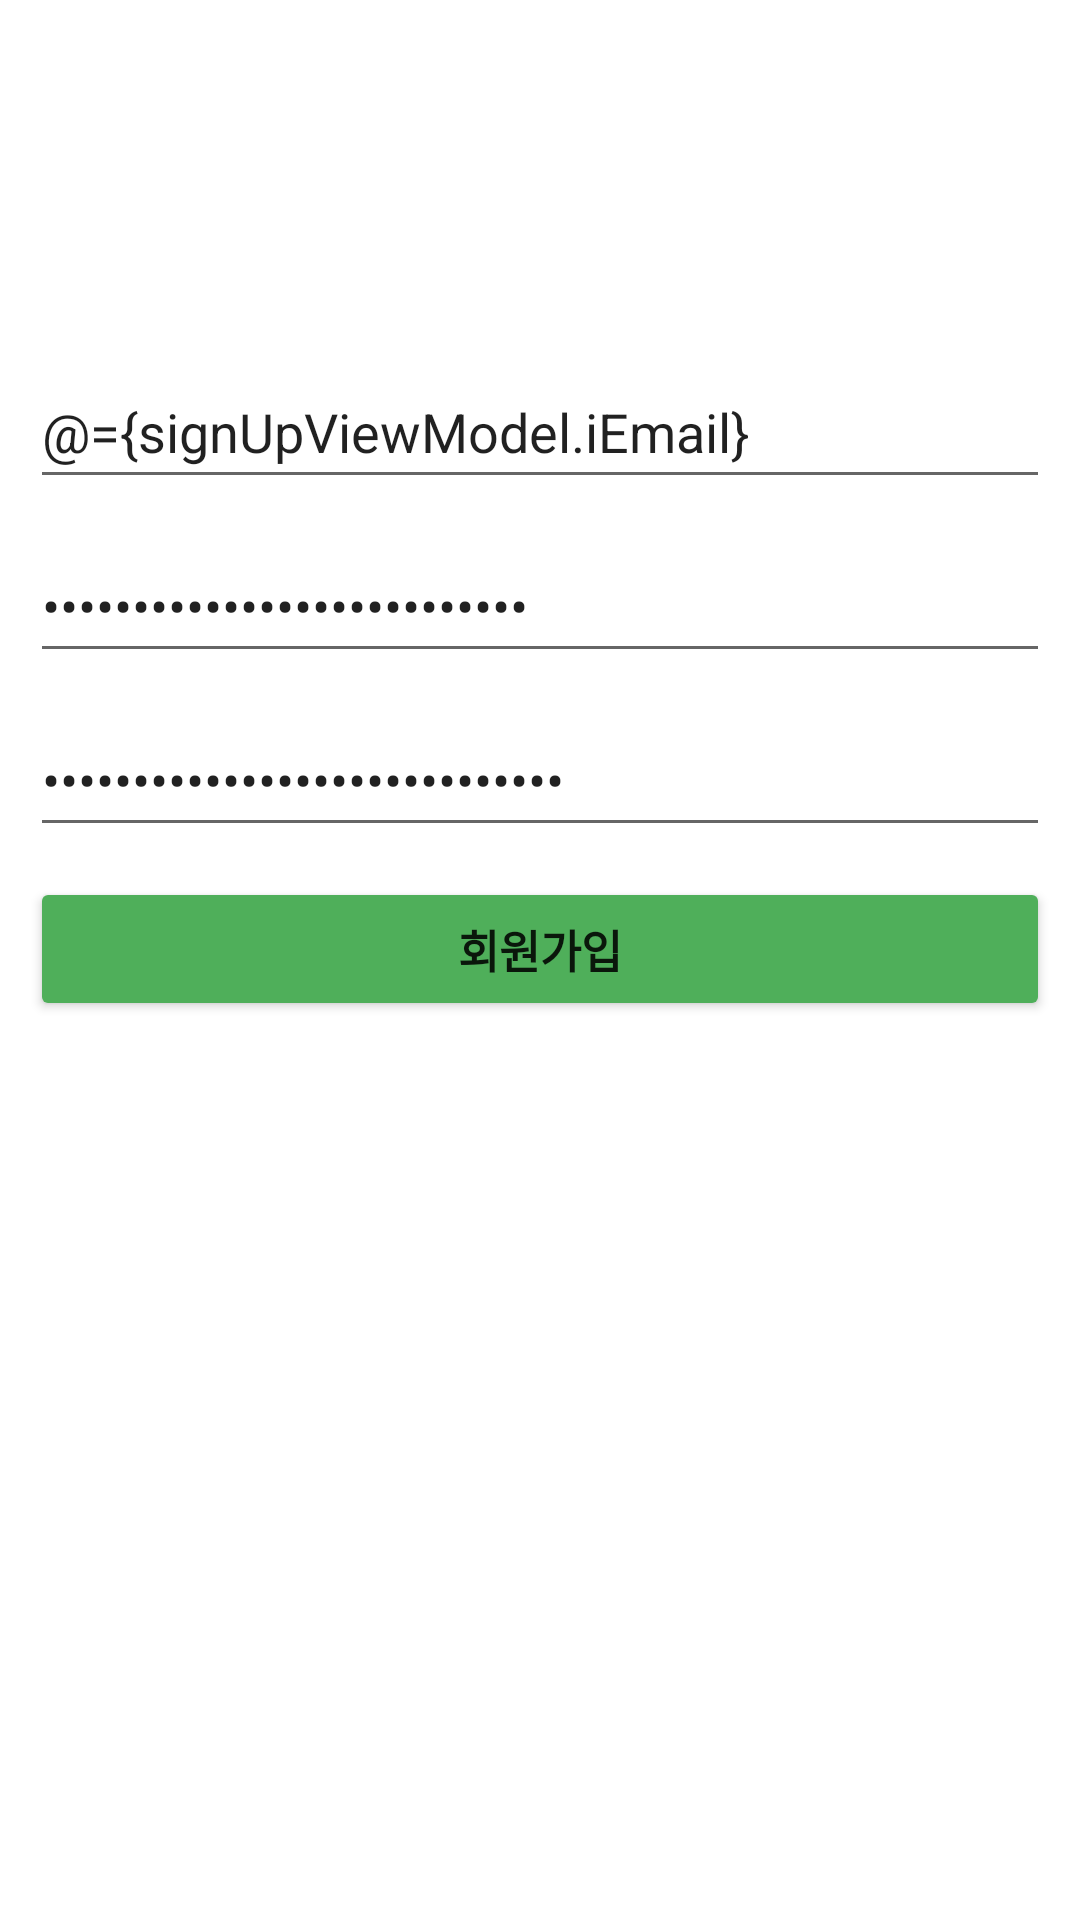

Here is an Android app screen rendered from its layout file. Give the layout XML and the strings, colors and styles it references.
<!-- AndroidManifest.xml: application theme Theme.DateCourse -->
<!-- res/layout/activity_sign_up.xml -->
<?xml version="1.0" encoding="utf-8"?>
<layout xmlns:android="http://schemas.android.com/apk/res/android"
    xmlns:app="http://schemas.android.com/apk/res-auto"
    xmlns:tools="http://schemas.android.com/tools">

    <data>
        <variable
            name="loginViewModel"
            type="com.seokee.datecourse.view.login.LoginViewModel" />
        <variable
            name="signUpViewModel"
            type="com.seokee.datecourse.view.login.email.signup.SignUpViewModel" />
        <variable
            name="activity"
            type="com.seokee.datecourse.view.login.email.signup.SignUp" />
    </data>

    <androidx.constraintlayout.widget.ConstraintLayout
        android:layout_width="match_parent"
        android:layout_height="match_parent"
        tools:context=".view.login.email.signup.SignUp">


        <EditText
            android:id="@+id/et_SignUp_ID"
            android:layout_width="0dp"
            android:layout_height="wrap_content"
            android:layout_marginHorizontal="10dp"
            android:ems="10"
            android:minHeight="48dp"
            android:hint="@string/et_hint_email"
            android:inputType="textEmailAddress"
            android:text="@={signUpViewModel.iEmail}"
            app:layout_constraintBottom_toBottomOf="parent"
            app:layout_constraintEnd_toEndOf="parent"
            app:layout_constraintStart_toStartOf="parent"
            app:layout_constraintTop_toTopOf="parent"
            app:layout_constraintVertical_bias="0.19999999" />

        <EditText
            android:id="@+id/et_SignUp_PW"
            android:layout_width="0dp"
            android:layout_height="wrap_content"
            android:layout_marginTop="10dp"
            android:ems="10"
            android:minHeight="48dp"
            android:hint="@string/et_hint_pw"
            android:inputType="textPassword"
            android:text="@={signUpViewModel.iPasswd}"
            app:layout_constraintEnd_toEndOf="@+id/et_SignUp_ID"
            app:layout_constraintStart_toStartOf="@+id/et_SignUp_ID"
            app:layout_constraintTop_toBottomOf="@+id/et_SignUp_ID" />

        <EditText
            android:id="@+id/et_SignUp_PWRE"
            android:layout_width="0dp"
            android:layout_height="wrap_content"
            android:layout_marginTop="10dp"
            android:ems="10"
            android:minHeight="48dp"
            android:hint="@string/et_hint_pwre"
            android:inputType="textPassword"
            android:text="@={signUpViewModel.iPasswdRe}"
            app:layout_constraintEnd_toEndOf="@+id/et_SignUp_PW"
            app:layout_constraintStart_toStartOf="@+id/et_SignUp_PW"
            app:layout_constraintTop_toBottomOf="@+id/et_SignUp_PW" />

        <Button
            android:id="@+id/btn_SignUp"
            android:layout_width="0dp"
            android:layout_height="wrap_content"
            android:layout_marginTop="10dp"
            android:backgroundTint="@color/main_color"
            android:onClick="@{(view) -> signUpViewModel.btnSignUp(view)}"
            android:paddingVertical="10dp"
            android:text="@string/btn_signup"
            android:textSize="15sp"
            android:textStyle="bold"
            app:layout_constraintBottom_toBottomOf="parent"
            app:layout_constraintEnd_toEndOf="@+id/et_SignUp_PWRE"
            app:layout_constraintStart_toStartOf="@+id/et_SignUp_PWRE"
            app:layout_constraintTop_toBottomOf="@+id/et_SignUp_PWRE"
            app:layout_constraintVertical_bias="0.0" />


    </androidx.constraintlayout.widget.ConstraintLayout>


</layout>
<!-- resources referenced by this layout -->
<resources>
  <color name="main_color">#4FAF5A</color>
  <string name="btn_signup">회원가입</string>
  <string name="et_hint_email">이메일</string>
  <string name="et_hint_pw">비밀번호</string>
  <string name="et_hint_pwre">비밀번호 확인</string>
  <style name="Theme.DateCourse" parent="Theme.MaterialComponents.DayNight.NoActionBar">
          
          <item name="colorPrimary">@color/purple_500</item>
          <item name="colorPrimaryVariant">@color/purple_700</item>
          <item name="colorOnPrimary">@color/white</item>
          
          <item name="colorSecondary">@color/teal_200</item>
          <item name="colorSecondaryVariant">@color/teal_700</item>
          <item name="colorOnSecondary">@color/black</item>
          
          <item name="android:windowLightStatusBar" tools:targetApi="m">true</item>
          <item name="android:statusBarColor">@android:color/transparent</item>
          <item name="android:navigationBarColor">@android:color/transparent</item>
          <item name="android:enforceNavigationBarContrast" tools:targetApi="q">false</item>
          <item name="android:enforceStatusBarContrast" tools:targetApi="q">false</item>
          
      </style>
  <color name="purple_500">#FF6200EE</color>
  <color name="purple_700">#FF3700B3</color>
  <color name="white">#FFFFFFFF</color>
  <color name="teal_200">#FF03DAC5</color>
  <color name="teal_700">#FF018786</color>
  <color name="black">#FF000000</color>
</resources>
